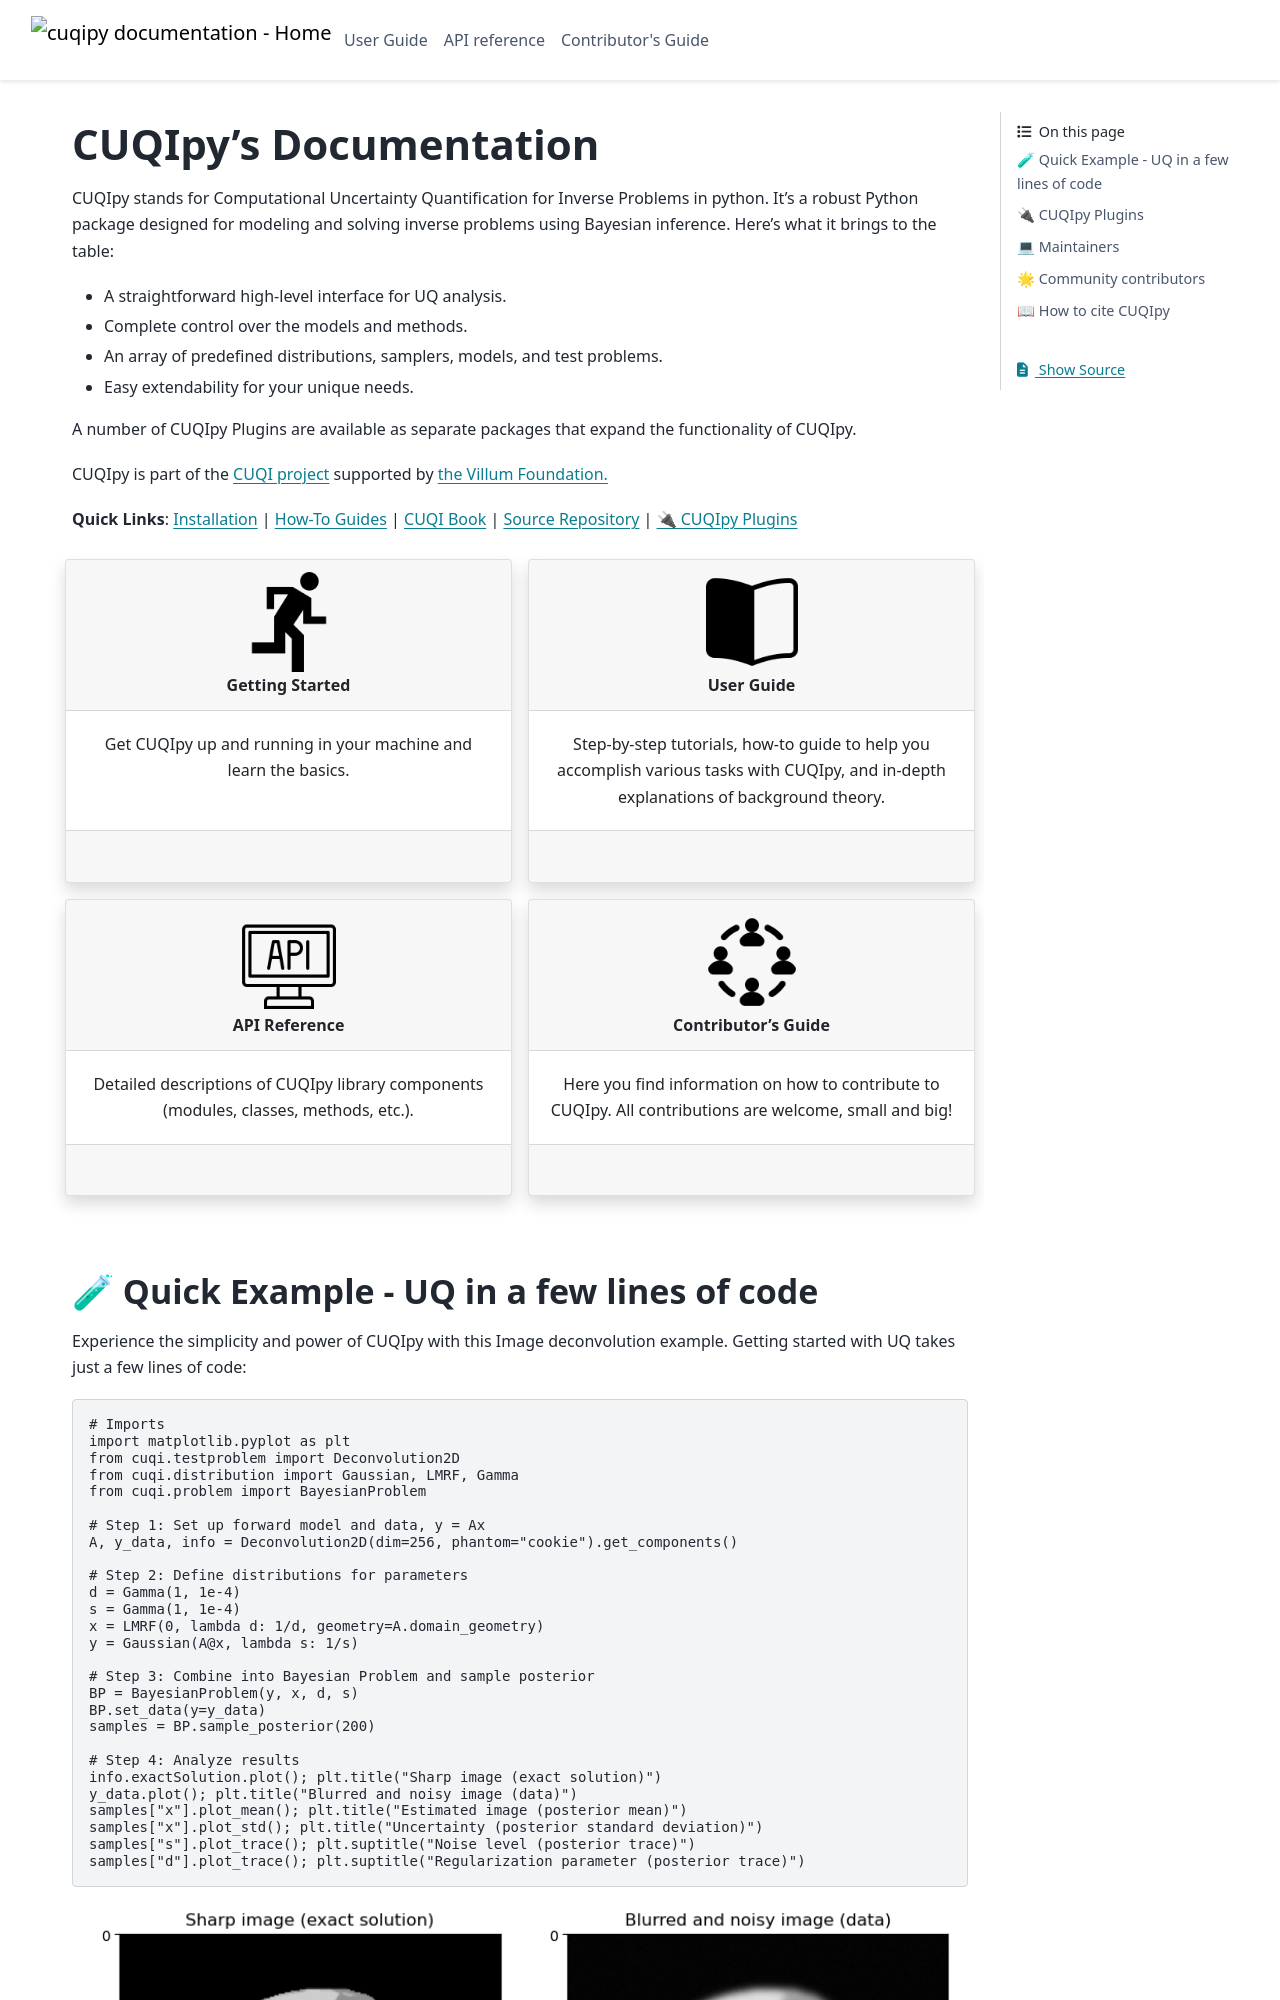

repository: CUQI-DTU/CUQIpy · page: index.html · generator: sphinx

.. toctree::
   :maxdepth: 2
   :hidden:

   User Guide <user/index>
   API reference <api/index>
   Contributor's Guide <dev/index>

CUQIpy's Documentation
======================

CUQIpy stands for Computational Uncertainty Quantification for Inverse Problems in python.
It's a robust Python package designed for modeling and solving inverse problems using Bayesian inference.
Here's what it brings to the table:

- A straightforward high-level interface for UQ analysis.
- Complete control over the models and methods.
- An array of predefined distributions, samplers, models, and test problems.
- Easy extendability for your unique needs.

A number of CUQIpy Plugins are available as separate packages that expand the functionality of CUQIpy.

CUQIpy is part of the `CUQI
project <https://www.compute.dtu.dk/english/cuqi>`__ supported by `the
Villum
Foundation. <https://veluxfoundations.dk/en/forskning/teknisk-og-naturvidenskabelig-forskning>`__


**Quick Links**:
:ref:`Installation <install>` |
:doc:`How-To Guides <user/_auto_howtos/index>` |
`CUQI Book <https://cuqi-dtu.github.io/CUQI-Book/>`_ |
`Source Repository <https://github.com/CUQI-DTU/CUQIpy>`_ |
`🔌 CUQIpy Plugins`_



.. panels::
    :card: + intro-card text-center
    :column: col-lg-6 col-md-6 col-sm-6 col-xs-12 p-2

    ---
   
    .. image:: _static/img/get_start.png
       :width: 100px
       :alt: Getting started, image credit: https://freeicons.io.
   

    

    **Getting Started**
    ^^^^^^^^^^^^^^^^^^^


    Get CUQIpy up and running in your machine and learn the basics.

    +++

    .. link-button:: user/getting_started
            :type: ref
            :text: 
            :classes: stretched-link btn-link
    ---
    .. image:: _static/img/user_guide.png
       :width: 100px
       :alt: User guide, image credit: https://freeicons.io, CC BY-NC 3.0.
    

    **User Guide**
    ^^^^^^^^^^
    Step-by-step tutorials, how-to guide to help you accomplish various tasks with CUQIpy, and in-depth explanations of background theory. 

    +++

    .. link-button:: user/index
        :type: ref
        :text:
        :classes: stretched-link btn-link

    ---
    .. image:: _static/img/api.png
       :width: 100px
       :alt: API, image credit: https://freeicons.io.
    

    **API Reference**
    ^^^^^^^^^^^^^
    Detailed descriptions of CUQIpy library components (modules, classes, methods, etc.).

    +++

    .. link-button:: api/index
        :type: ref
        :text:
        :classes: stretched-link btn-link

    ---
    .. image:: _static/img/contributor.png
       :width: 100px
       :alt: Contributor, image credit: https://freeicons.io, CC BY 3.0.
    

    **Contributor's Guide**
    ^^^^^^^^^^^^^^^^^^^

    Here you find information on how to contribute to CUQIpy. All contributions are welcome, small and big!

    +++

    .. link-button:: dev/index
        :type: ref
        :text:
        :classes: stretched-link btn-link

🧪 Quick Example - UQ in a few lines of code
--------------------------------
Experience the simplicity and power of CUQIpy with this Image deconvolution example.
Getting started with UQ takes just a few lines of code:

.. code-block:: python
